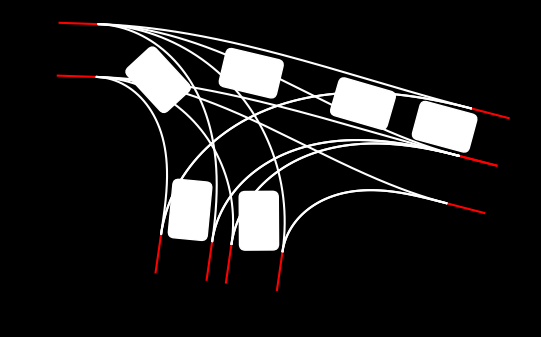

Python code for this plot:
import numpy as np
import matplotlib.pyplot as plt
from scipy.integrate import odeint, quad
from scipy.optimize import minimize
from typing import List, Tuple
import random
from matplotlib.patches import FancyBboxPatch

fig, ax = plt.subplots()
fig.patch.set_facecolor('black')
ax.set_facecolor('black')
ax.set_aspect('equal')






def normalize_angle(angle: float) -> float:
    while angle > np.pi:
        angle -= 2 * np.pi
    while angle <= -np.pi:
        angle += 2 * np.pi
    return angle

def Initial_incident_Road() -> Tuple[List[List[float]], List[List[float]], float, float, int]:
    # Initialize variables
    Incident_Road_Temp = []
    Number_of_Incident_Roads = 0
    x0 = np.random.uniform(25, 50)  # Random starting x-coordinate
    y0 = np.random.uniform(25, 50)  # Random starting y-coordinate
    t = np.linspace(0, 2, 21)  # Time vector

    Angle_out = np.random.uniform(-np.pi, np.pi)  # Random angle
    Angle_in = normalize_angle(Angle_out + np.pi)  # Adjusted angle

    Theta_L = Angle_out + np.pi / 2  # Left angle
    Theta_R = Angle_out - np.pi / 2  # Right angle

    delta_L_x = np.cos(Theta_L)  # x-direction cosine for left
    delta_L_y = np.sin(Theta_L)  # y-direction sine for left

    delta_R_x = np.cos(Theta_R)  # x-direction cosine for right
    delta_R_y = np.sin(Theta_R)  # y-direction sine for right

    delta_x = np.cos(Angle_in)  # x-direction cosine for incident road
    delta_y = np.sin(Angle_in)  # y-direction sine for incident road
    
    x_coords = list(x0 + t * delta_x)  # x-coordinates of the road
    y_coords = list(y0 + t * delta_y)  # y-coordinates of the road

    Incident_Road_Temp.append([x_coords, y_coords])  # Append primary road coordinates

    # Determine number of incident roads (1, 2, or 3)
    Number_of_Incident_Roads = random.randint(Min_num_of_Incident_Roads - 1, Max_num_Incident_Roads - 1)

    # Partition width
    Partition_of_Inicident_Roads = np.random.uniform(Partition_of_Inicident_Roads_min, Partition_of_Inicident_Roads_max)

    # Randomly choose whether to use partition
    k = random.randint(0, 1)
    
    if k == 1:
        A = np.random.uniform(lane_width_min, lane_width_max) + Partition_of_Inicident_Roads
        l = True
    else:
        A = np.random.uniform(lane_width_min, lane_width_max)
        l = False

    # Append additional incident roads based on the number
    if Number_of_Incident_Roads == 1:
        Incident_Road_Temp.append([list((x0 + A * delta_L_x) + t * delta_x), list((y0 + A * delta_L_y) + t * delta_y)])
    elif Number_of_Incident_Roads == 2:
        Incident_Road_Temp.append([list((x0 + A * delta_L_x) + t * delta_x), list((y0 + A * delta_L_y) + t * delta_y)])
        Incident_Road_Temp.append([list((x0 + A * delta_R_x) + t * delta_x), list((y0 + A * delta_R_y) + t * delta_y)])
    else:
        Incident_Road_Temp.append([list((x0) + t * delta_x), list((y0) + t * delta_y)])

    Incident_Road_Temp.append(l)  # Add partition flag
    
    if k == 1:
        Incident_Road_Temp.append(A - Partition_of_Inicident_Roads)  # Lane width with partition
    else:
        Incident_Road_Temp.append(A)  # Lane width without partition

    Incident_Road_Temp.append(Angle_in)  # Incoming angle
    Incident_Road_Temp.append(Angle_out)  # Outgoing angle
    Incident_Road_Temp.append(Number_of_Incident_Roads + 1)  # Total number of incident roads
    
    return Incident_Road_Temp


def Incident_Plotter_Green(Incident_roads):  # Takes a list of incident roads
    Count = Incident_roads[-1]  # Extract the number of incident roads from the last element
    for i in range(Count):
        # Plot each incident road with green color
        plt.plot(Incident_roads[i][0], Incident_roads[i][1], color='green')

def clothoid_ode_rhs(state, s, kappa0, kappa1):
    x, y, theta = state[0], state[1], state[2]
    # Return derivatives for clothoid curve
    return [np.cos(theta), np.sin(theta), kappa0 + kappa1 * s]

def eval_clothoid(x0, y0, theta0, kappa0, kappa1, s):
    # Solve the ODE for the clothoid curve
    return odeint(clothoid_ode_rhs, [x0, y0, theta0], s, args=(kappa0, kappa1))

def Helper_Path_Gen(x0: float, y0: float, theta0: float, L: float) -> Tuple[List[float], List[float], float]:
    kappa0, kappa1 = Curvature_of_Incident_Road_placment, Curvature_of_Incident_Road_placment
    s = np.linspace(0, L, 1000)  # Generate s values
    
    sol = eval_clothoid(x0, y0, theta0, kappa0, kappa1, s)  # Compute clothoid path

    xs, ys, thetas = sol[:, 0], sol[:, 1], sol[:, 2]  # Extract coordinates and angles
    return xs, ys, thetas[-1]  # Return path and final angle

def Incident_Road_Gen(Number_of_incident_Roads: int) -> List:
    Roads = []  # List to store road details
    Helper_paths = []  # List to store helper paths
    Roads.append(Initial_incident_Road())  # Add initial incident road
    Number_of_Incident_Roads = 0

    i = 1  # Start from 1 to avoid index error
    while i < Number_of_incident_Roads:
        temp = []  # Temporary storage for a new incident road
        t = np.linspace(0, 2, 21)  # Time vector
        
        # Generate helper path based on the last road's end point and angle
        Helper_paths.append(Helper_Path_Gen(Roads[i-1][1][0][0], Roads[i-1][1][1][0], Roads[i-1][-2], Length_of_Roads))
        
        x0 = Helper_paths[i-1][0][-1]  # x-coordinate of the new road start
        y0 = Helper_paths[i-1][1][-1]  # y-coordinate of the new road start
        Angle_in = normalize_angle(Helper_paths[i-1][2])  # Incoming angle
        Angle_out = normalize_angle(Helper_paths[i-1][2] - np.pi)  # Outgoing angle

        Theta_L = Angle_out + np.pi / 2  # Left angle
        Theta_R = Angle_out - np.pi / 2  # Right angle

        delta_L_x = np.cos(Theta_L)  # x-component for left road
        delta_L_y = np.sin(Theta_L)  # y-component for left road

        delta_R_x = np.cos(Theta_R)  # x-component for right road
        delta_R_y = np.sin(Theta_R)  # y-component for right road

        delta_x = np.cos(Angle_in)  # x-component for the incident road
        delta_y = np.sin(Angle_in)  # y-component for the incident road
        
        x_coords = list(x0 + t * delta_x)  # x-coordinates of the new road
        y_coords = list(y0 + t * delta_y)  # y-coordinates of the new road

        temp.append([x_coords, y_coords])  # Append new road coordinates

        # Determine partition and lane width
        Partition_of_Inicident_Roads = np.random.uniform(Partition_of_Inicident_Roads_min, Partition_of_Inicident_Roads_max)
        k = random.randint(0, 1)
        if k == 1:
            A = np.random.uniform(lane_width_min, lane_width_max) + Partition_of_Inicident_Roads
            l = True
        else:
            A = np.random.uniform(lane_width_min, lane_width_max)
            l = False

        # Generate additional incident roads if needed
        Number_of_Incident_Roads = random.randint(Min_num_of_Incident_Roads - 1, Max_num_Incident_Roads - 1)
        if Number_of_Incident_Roads == 1:
            temp.append([list((x0 + A * delta_L_x) + t * delta_x), list((y0 + A * delta_L_y) + t * delta_y)])
        elif Number_of_Incident_Roads == 2:
            temp.append([list((x0 + A * delta_L_x) + t * delta_x), list((y0 + A * delta_L_y) + t * delta_y)])
            temp.append([list((x0 + A * delta_R_x) + t * delta_x), list((y0 + A * delta_R_y) + t * delta_y)])
        else:
            temp.append([list((x0) + t * delta_x), list((y0) + t * delta_y)])

        temp.append(l)  # Add partition flag
        temp.append(A - Partition_of_Inicident_Roads if k == 1 else A)  # Add lane width
        temp.append(Angle_in)  # Add incoming angle
        temp.append(Angle_out)  # Add outgoing angle
        temp.append(Number_of_Incident_Roads + 1)  # Add total number of incident roads

        Roads.append(temp)  # Append new road to the list

        # Check for proximity with existing roads and remove if too close
        should_pop = False
        for j in range(len(Roads) - 1):
            if (np.abs(Roads[-1][1][0][0] - Roads[j][1][0][0]) <= Min_seperation_of_Incident_roads and
                np.abs(Roads[-1][1][1][0] - Roads[j][1][1][0]) <= Min_seperation_of_Incident_roads):
                Roads.pop()
                Helper_paths.pop()
                should_pop = True
                break
                
        if not should_pop:
            i += 1  # Increment index if road is not removed
    
    return Roads  # Return the list of roads

def Clothoid_Curve(a, b, c, d, heading0, heading1):
    x0, y0, x1, y1 = a, b, c, d  # Start and end coordinates
    v0, v1 = heading0, heading1  # Start and end headings
    Delta_x, Delta_y = x1 - x0, y1 - y0  # Difference in coordinates
    Delta_v = normalize_angle(v1 - v0)  # Change in heading
    phi = np.arctan2(Delta_y, Delta_x)  # Angle of the line connecting start and end
    r = np.sqrt(Delta_x**2 + Delta_y**2)  # Distance between start and end
    Delta_Phi = normalize_angle(v0 - phi)  # Difference between initial heading and line angle

    # Function to compute the integral for G(A)
    def G(A):
        def integrand(tau):
            return np.sin(A * tau**2 + (Delta_v - A) * tau + Delta_Phi)
        integral = quad(integrand, 0, 1)[0]
        return integral

    # Function to compute the derivative of the integral for G(A)
    def dG(A):
        def integrand(tau):
            return np.cos(A * tau**2 + (Delta_v - A) * tau + Delta_Phi) * (tau**2 - tau)
        integral = quad(integrand, 0, 1)[0]
        return integral

    # Newton's method to find the root of G(A) derivative
    def newton(f, df, x0):
        iterates = [x0]
        for i in range(10):
            iterates.append(iterates[-1] - f(iterates[-1]) / df(iterates[-1]))
        return iterates

    A = newton(G, dG, 1)[-1]  # Find optimal A

    # Function to compute the integral for H(A)
    def H(A):
        def integrand(tau):
            return np.sin(A * tau**2 + (Delta_v - A) * tau + Delta_Phi + (np.pi/2))
        integral = quad(integrand, 0, 1)[0]
        return integral

    L = r / H(A)  # Length of the clothoid
    k0 = (Delta_v - A) / L  # Initial curvature
    k1 = (2 * A) / L**2  # Curvature rate

    # Generate clothoid curve
    def clothoid_curve(x0, y0, theta0, L, kappa0, kappa1, num_points=1000):
        s_vals = np.linspace(0, L, num_points)  # Parameter values
        x_vals = np.zeros(num_points)  # x coordinates
        y_vals = np.zeros(num_points)  # y coordinates
        for i, s in enumerate(s_vals):
            def integrand_x(tau):
                return np.cos(0.5 * kappa1 * tau**2 + kappa0 * tau + theta0)
            def integrand_y(tau):
                return np.sin(0.5 * kappa1 * tau**2 + kappa0 * tau + theta0)
            x_vals[i] = x0 + quad(integrand_x, 0, s)[0]
            y_vals[i] = y0 + quad(integrand_y, 0, s)[0]
        return [x_vals, y_vals]

    return clothoid_curve(x0, y0, v0, L, k0, k1)  # Return the clothoid curve

def Connection_road_gen(Incident_roads, Incident_road_index):
    """
    Generates connection roads between a specified incident road and other incident roads.

    Parameters:
    Incident_roads (list): List of roads where each road contains data about its segments and characteristics.
    Incident_road_index (int): Index of the road from which to generate paths.

    Returns:
    list: List of generated connection roads.
    """
    
    Roads, I = Incident_roads, Incident_road_index

    Connection_Roads = []  # List to store the generated connection roads

    for j in range(len(Incident_roads)):
        if I == j:  # Skip the road if it's the same as the incident road
            break
        
        # Case where both roads have type 3
        if Roads[I][-1] == 3 and Roads[j][-1] == 3:
            Connection_Roads.append(Clothoid_Curve(Roads[I][1][0][0], Roads[I][1][1][0], Roads[j][2][0][0], Roads[j][2][1][0], Roads[I][-2], Roads[j][-3]))
            Connection_Roads.append(Clothoid_Curve(Roads[I][0][0][0], Roads[I][0][1][0], Roads[j][0][0][0], Roads[j][0][1][0], Roads[I][-2], Roads[j][-3]))
            Connection_Roads.append(Clothoid_Curve(Roads[I][2][0][0], Roads[I][2][1][0], Roads[j][1][0][0], Roads[j][1][1][0], Roads[I][-2], Roads[j][-3]))

        # Case where incident road is type 3 and other road is type 2
        if Roads[I][-1] == 3 and Roads[j][-1] == 2:
            Connection_Roads.append(Clothoid_Curve(Roads[I][1][0][0], Roads[I][1][1][0], Roads[j][0][0][0], Roads[j][0][1][0], Roads[I][-2], Roads[j][-3]))
            Connection_Roads.append(Clothoid_Curve(Roads[I][0][0][0], Roads[I][0][1][0], Roads[j][0][0][0], Roads[j][0][1][0], Roads[I][-2], Roads[j][-3]))
            Connection_Roads.append(Clothoid_Curve(Roads[I][2][0][0], Roads[I][2][1][0], Roads[j][1][0][0], Roads[j][1][1][0], Roads[I][-2], Roads[j][-3]))

        # Case where incident road is type 3 and other road is type 1
        if Roads[I][-1] == 3 and Roads[j][-1] == 1:
            Connection_Roads.append(Clothoid_Curve(Roads[I][1][0][0], Roads[I][1][1][0], Roads[j][0][0][0], Roads[j][0][1][0], Roads[I][-2], Roads[j][-3]))
            Connection_Roads.append(Clothoid_Curve(Roads[I][0][0][0], Roads[I][0][1][0], Roads[j][0][0][0], Roads[j][0][1][0], Roads[I][-2], Roads[j][-3]))
            Connection_Roads.append(Clothoid_Curve(Roads[I][2][0][0], Roads[I][2][1][0], Roads[j][0][0][0], Roads[j][0][1][0], Roads[I][-2], Roads[j][-3]))

        # Case where incident road is type 2 and other road is type 3
        if Roads[I][-1] == 2 and Roads[j][-1] == 3:
            Connection_Roads.append(Clothoid_Curve(Roads[I][1][0][0], Roads[I][1][1][0], Roads[j][2][0][0], Roads[j][2][1][0], Roads[I][-2], Roads[j][-3]))
            Connection_Roads.append(Clothoid_Curve(Roads[I][0][0][0], Roads[I][0][1][0], Roads[j][0][0][0], Roads[j][0][1][0], Roads[I][-2], Roads[j][-3]))

        # Case where both roads have type 2
        if Roads[I][-1] == 2 and Roads[j][-1] == 2:
            Connection_Roads.append(Clothoid_Curve(Roads[I][1][0][0], Roads[I][1][1][0], Roads[j][0][0][0], Roads[j][0][1][0], Roads[I][-2], Roads[j][-3]))
            Connection_Roads.append(Clothoid_Curve(Roads[I][0][0][0], Roads[I][0][1][0], Roads[j][1][0][0], Roads[j][1][1][0], Roads[I][-2], Roads[j][-3]))   

        # Case where incident road is type 2 and other road is type 1
        if Roads[I][-1] == 2 and Roads[j][-1] == 1:
            Connection_Roads.append(Clothoid_Curve(Roads[I][1][0][0], Roads[I][1][1][0], Roads[j][0][0][0], Roads[j][0][1][0], Roads[I][-2], Roads[j][-3]))
            Connection_Roads.append(Clothoid_Curve(Roads[I][0][0][0], Roads[I][0][1][0], Roads[j][0][0][0], Roads[j][0][1][0], Roads[I][-2], Roads[j][-3]))
    
        # Case where both roads have type 1
        if Roads[I][-1] == 1 and Roads[j][-1] == 1:
            Connection_Roads.append(Clothoid_Curve(Roads[I][0][0][0], Roads[I][0][1][0], Roads[j][0][0][0], Roads[j][0][1][0], Roads[I][-2], Roads[j][-3]))

        # Case where incident road is type 1 and other road is type 3
        if Roads[I][-1] == 1 and Roads[j][-1] == 3:
            Connection_Roads.append(Clothoid_Curve(Roads[I][0][0][0], Roads[I][0][1][0], Roads[j][2][0][0], Roads[j][2][1][0], Roads[I][-2], Roads[j][-3]))
            Connection_Roads.append(Clothoid_Curve(Roads[I][0][0][0], Roads[I][0][1][0], Roads[j][0][0][0], Roads[j][0][1][0], Roads[I][-2], Roads[j][-3]))
            Connection_Roads.append(Clothoid_Curve(Roads[I][0][0][0], Roads[I][0][1][0], Roads[j][1][0][0], Roads[j][1][1][0], Roads[I][-2], Roads[j][-3]))

        # Case where incident road is type 1 and other road is type 2
        if Roads[I][-1] == 1 and Roads[j][-1] == 2:
            Connection_Roads.append(Clothoid_Curve(Roads[I][0][0][0], Roads[I][0][1][0], Roads[j][0][0][0], Roads[j][0][1][0], Roads[I][-2], Roads[j][-3]))
            Connection_Roads.append(Clothoid_Curve(Roads[I][0][0][0], Roads[I][0][1][0], Roads[j][1][0][0], Roads[j][1][1][0], Roads[I][-2], Roads[j][-3]))   

    return Connection_Roads  # Return the list of generated connection roads

def Connection_road_plotter(Connection_Roads):
    for road in Connection_Roads:
        plt.plot(road[0], road[1], color='white')

def Incident_Boundry_Road_gen(a, b, c, d, e):
    """
    Generate the coordinates for the boundaries of a road segment based on the incident and outgoing angles.

    Parameters:
    a (float): x-coordinate of the starting point.
    b (float): y-coordinate of the starting point.
    c (float): Angle of incidence (in radians).
    d (float): Angle of departure (in radians).
    e (float): Lane width.

    Returns:
    tuple: Two lists of coordinates for the left and right boundaries of the road segment,
           and the angles of incidence and departure.
           ([x_coords_L, y_coords_L], [x_coords_R, y_coords_R], Angle_in, Angle_out)
    """

    # Starting coordinates
    x0 = a
    y0 = b
    
    # Angles of incidence and departure
    Angle_in = c
    Angle_out = d

    # Compute the angles for the left and right boundaries based on the outgoing angle
    Theta_L = Angle_out + np.pi / 2
    Theta_R = Angle_out - np.pi / 2

    # Calculate the deltas for the left boundary
    delta_L_x = np.cos(Theta_L)
    delta_L_y = np.sin(Theta_L)

    # Calculate the deltas for the right boundary
    delta_R_x = np.cos(Theta_R)
    delta_R_y = np.sin(Theta_R)

    # Calculate the deltas for the incident angle
    delta_x = np.cos(Angle_in)
    delta_y = np.sin(Angle_in)

    # Generate 21 evenly spaced points from 0 to 2
    t = np.linspace(0, 2, 21)

    # Define the lane width
    lane_width = e

    # Calculate the coordinates for the left boundary of the road
    x_coords_L = list((x0 + (lane_width / 2) * delta_L_x) + t * delta_x)
    y_coords_L = list((y0 + (lane_width / 2) * delta_L_y) + t * delta_y)

    # Calculate the coordinates for the right boundary of the road
    x_coords_R = list((x0 + (lane_width / 2) * delta_R_x) + t * delta_x)
    y_coords_R = list((y0 + (lane_width / 2) * delta_R_y) + t * delta_y)

    # Return the coordinates for the left and right boundaries along with the incident and outgoing angles
    return [x_coords_L, y_coords_L], [x_coords_R, y_coords_R], Angle_in, Angle_out


def Incident_Plotter_boun(x_points: List[float], y_points: List[float]) -> None:
    plt.plot(x_points, y_points, color='red')

def Connection_Road_Boundry_gen(Inc_1, Inc_2): ### BEST CODE TO UNDERSTAND THE CLOTHOID CURVE FUNCTION
    """
    Generate the boundary coordinates for a connecting road segment between two incident road segments.

    Parameters:
    Inc_1 (list): List containing the boundary coordinates and angles of the first incident road segment.
    Inc_2 (list): List containing the boundary coordinates and angles of the second incident road segment.

    Returns:
    tuple: Two lists of coordinates for the right and left boundaries of the connecting road segment.
           ([xR, yR], [xL, yL])
    """

    # Generate the left boundary coordinates for the connecting road segment
    xL, yL = Clothoid_Curve(
        Inc_1[0][0][0],  # x-coordinate of the start point of the left boundary of the first incident road
        Inc_1[0][1][0],  # y-coordinate of the start point of the left boundary of the first incident road
        Inc_2[1][0][0],  # x-coordinate of the end point of the right boundary of the second incident road
        Inc_2[1][1][0],  # y-coordinate of the end point of the right boundary of the second incident road
        Inc_1[-1],       # Angle of incidence of the first incident road
        Inc_2[-2]        # Angle of departure of the second incident road
    )

    # Generate the right boundary coordinates for the connecting road segment
    xR, yR = Clothoid_Curve(
        Inc_1[1][0][0],  # x-coordinate of the start point of the right boundary of the first incident road
        Inc_1[1][1][0],  # y-coordinate of the start point of the right boundary of the first incident road
        Inc_2[0][0][0],  # x-coordinate of the end point of the left boundary of the second incident road
        Inc_2[0][1][0],  # y-coordinate of the end point of the left boundary of the second incident road
        Inc_1[-1],       # Angle of incidence of the first incident road
        Inc_2[-2]        # Angle of departure of the second incident road
    )

    # Return the coordinates for the right and left boundaries of the connecting road segment
    return [xR, yR], [xL, yL]
    
def Connection_boundry_plotter(Connection_Boundry, i ): ### i is which element in connection boundry list
    plt.plot(Connection_Boundry[i][0][0],Connection_Boundry[i][0][1],color = 'green')
    plt.plot(Connection_Boundry[i][1][0],Connection_Boundry[i][1][1],color = 'green')

def Boundry_plotter(Connection_Roads):
    for road in Connection_Roads:
        plt.plot(road[0], road[1], color='green')  

def Connection_Boundry_gen(Incident_boundry, Incident_road_index, Incident_Roads):
    """
    Generate the connection roads between different incident road segments based on their types and indices.

    Parameters:
    Incident_boundry (list): A list of road boundaries.
    Incident_road_index (int): Index of the current incident road segment.
    Incident_Roads (list): A list containing details of all incident roads, including their type.

    Returns:
    list: A list of generated connection roads.
    """

    Roads, I = Incident_boundry, Incident_road_index
    Connection_Roads = []

    for j in range(len(Incident_Roads)):
        if I == j:
            continue  # Skip the same road index

        # Case when both roads are of type 3
        if Incident_Roads[I][-1] == 3 and Incident_Roads[j][-1] == 3:
            Connection_Roads.append(Clothoid_Curve(Roads[I][1][0][0][0], Roads[I][1][0][1][0], Roads[j][2][1][0][0], Roads[j][2][1][1][0], Roads[I][0][-1], Roads[j][0][-2]))
            Connection_Roads.append(Clothoid_Curve(Roads[I][1][1][0][0], Roads[I][1][1][1][0], Roads[j][2][0][0][0], Roads[j][2][0][1][0], Roads[I][0][-1], Roads[j][0][-2]))
            Connection_Roads.append(Clothoid_Curve(Roads[I][0][0][0][0], Roads[I][0][0][1][0], Roads[j][0][1][0][0], Roads[j][0][1][1][0], Roads[I][0][-1], Roads[j][0][-2]))
            Connection_Roads.append(Clothoid_Curve(Roads[I][0][1][0][0], Roads[I][0][1][1][0], Roads[j][0][0][0][0], Roads[j][0][0][1][0], Roads[I][0][-1], Roads[j][0][-2]))
            Connection_Roads.append(Clothoid_Curve(Roads[I][2][0][0][0], Roads[I][2][0][1][0], Roads[j][1][1][0][0], Roads[j][1][1][1][0], Roads[I][0][-1], Roads[j][0][-2]))
            Connection_Roads.append(Clothoid_Curve(Roads[I][2][1][0][0], Roads[I][2][1][1][0], Roads[j][1][0][0][0], Roads[j][1][0][1][0], Roads[I][0][-1], Roads[j][0][-2]))

        # Case when the current road is of type 3 and the other road is of type 2
        elif Incident_Roads[I][-1] == 3 and Incident_Roads[j][-1] == 2:
            Connection_Roads.append(Clothoid_Curve(Roads[I][1][0][0][0], Roads[I][1][0][1][0], Roads[j][0][1][0][0], Roads[j][0][1][1][0], Roads[I][0][-1], Roads[j][0][-2]))
            Connection_Roads.append(Clothoid_Curve(Roads[I][1][1][0][0], Roads[I][1][1][1][0], Roads[j][0][0][0][0], Roads[j][0][0][1][0], Roads[I][0][-1], Roads[j][0][-2]))
            Connection_Roads.append(Clothoid_Curve(Roads[I][0][0][0][0], Roads[I][0][0][1][0], Roads[j][0][1][0][0], Roads[j][0][1][1][0], Roads[I][0][-1], Roads[j][0][-2]))
            Connection_Roads.append(Clothoid_Curve(Roads[I][0][1][0][0], Roads[I][0][1][1][0], Roads[j][0][0][0][0], Roads[j][0][0][1][0], Roads[I][0][-1], Roads[j][0][-2]))
            Connection_Roads.append(Clothoid_Curve(Roads[I][2][0][0][0], Roads[I][2][0][1][0], Roads[j][1][1][0][0], Roads[j][1][1][1][0], Roads[I][0][-1], Roads[j][0][-2]))
            Connection_Roads.append(Clothoid_Curve(Roads[I][2][1][0][0], Roads[I][2][1][1][0], Roads[j][1][0][0][0], Roads[j][1][0][1][0], Roads[I][0][-1], Roads[j][0][-2]))

        # Case when the current road is of type 3 and the other road is of type 1
        elif Incident_Roads[I][-1] == 3 and Incident_Roads[j][-1] == 1:
            Connection_Roads.append(Clothoid_Curve(Roads[I][1][0][0][0], Roads[I][1][0][1][0], Roads[j][0][1][0][0], Roads[j][0][1][1][0], Roads[I][0][-1], Roads[j][0][-2]))
            Connection_Roads.append(Clothoid_Curve(Roads[I][1][1][0][0], Roads[I][1][1][1][0], Roads[j][0][0][0][0], Roads[j][0][0][1][0], Roads[I][0][-1], Roads[j][0][-2]))
            Connection_Roads.append(Clothoid_Curve(Roads[I][0][0][0][0], Roads[I][0][0][1][0], Roads[j][0][1][0][0], Roads[j][0][1][1][0], Roads[I][0][-1], Roads[j][0][-2]))
            Connection_Roads.append(Clothoid_Curve(Roads[I][0][1][0][0], Roads[I][0][1][1][0], Roads[j][0][0][0][0], Roads[j][0][0][1][0], Roads[I][0][-1], Roads[j][0][-2]))
            Connection_Roads.append(Clothoid_Curve(Roads[I][2][0][0][0], Roads[I][2][0][1][0], Roads[j][0][1][0][0], Roads[j][0][1][1][0], Roads[I][0][-1], Roads[j][0][-2]))
            Connection_Roads.append(Clothoid_Curve(Roads[I][2][1][0][0], Roads[I][2][1][1][0], Roads[j][0][0][0][0], Roads[j][0][0][1][0], Roads[I][0][-1], Roads[j][0][-2]))

        # Case when the current road is of type 2 and the other road is of type 3
        elif Incident_Roads[I][-1] == 2 and Incident_Roads[j][-1] == 3:
            Connection_Roads.append(Clothoid_Curve(Roads[I][1][0][0][0], Roads[I][1][0][1][0], Roads[j][2][1][0][0], Roads[j][2][1][1][0], Roads[I][0][-1], Roads[j][0][-2]))
            Connection_Roads.append(Clothoid_Curve(Roads[I][1][1][0][0], Roads[I][1][1][1][0], Roads[j][2][0][0][0], Roads[j][2][0][1][0], Roads[I][0][-1], Roads[j][0][-2]))
            Connection_Roads.append(Clothoid_Curve(Roads[I][0][0][0][0], Roads[I][0][0][1][0], Roads[j][0][1][0][0], Roads[j][0][1][1][0], Roads[I][0][-1], Roads[j][0][-2]))
            Connection_Roads.append(Clothoid_Curve(Roads[I][0][1][0][0], Roads[I][0][1][1][0], Roads[j][0][0][0][0], Roads[j][0][0][1][0], Roads[I][0][-1], Roads[j][0][-2]))

        # Case when the current road is of type 2 and the other road is of type 1
        elif Incident_Roads[I][-1] == 2 and Incident_Roads[j][-1] == 1:
            Connection_Roads.append(Clothoid_Curve(Roads[I][1][0][0][0], Roads[I][1][0][1][0], Roads[j][0][1][0][0], Roads[j][0][1][1][0], Roads[I][0][-1], Roads[j][0][-2]))
            Connection_Roads.append(Clothoid_Curve(Roads[I][1][1][0][0], Roads[I][1][1][1][0], Roads[j][0][0][0][0], Roads[j][0][0][1][0], Roads[I][0][-1], Roads[j][0][-2]))
            Connection_Roads.append(Clothoid_Curve(Roads[I][0][0][0][0], Roads[I][0][0][1][0], Roads[j][0][1][0][0], Roads[j][0][1][1][0], Roads[I][0][-1], Roads[j][0][-2]))
            Connection_Roads.append(Clothoid_Curve(Roads[I][0][1][0][0], Roads[I][0][1][1][0], Roads[j][0][0][0][0], Roads[j][0][0][1][0], Roads[I][0][-1], Roads[j][0][-2]))

        # Case when both roads are of type 2
        elif Incident_Roads[I][-1] == 2 and Incident_Roads[j][-1] == 2:
            Connection_Roads.append(Clothoid_Curve(Roads[I][1][0][0][0], Roads[I][1][0][1][0], Roads[j][0][1][0][0], Roads[j][0][1][1][0], Roads[I][0][-1], Roads[j][0][-2]))
            Connection_Roads.append(Clothoid_Curve(Roads[I][1][1][0][0], Roads[I][1][1][1][0], Roads[j][0][0][0][0], Roads[j][0][0][1][0], Roads[I][0][-1], Roads[j][0][-2]))
            Connection_Roads.append(Clothoid_Curve(Roads[I][0][0][0][0], Roads[I][0][0][1][0], Roads[j][1][1][0][0], Roads[j][1][1][1][0], Roads[I][0][-1], Roads[j][0][-2]))
            Connection_Roads.append(Clothoid_Curve(Roads[I][0][1][0][0], Roads[I][0][1][1][0], Roads[j][1][0][0][0], Roads[j][1][0][1][0], Roads[I][0][-1], Roads[j][0][-2]))

        # Case when both roads are of type 1
        elif Incident_Roads[I][-1] == 1 and Incident_Roads[j][-1] == 1:
            Connection_Roads.append(Clothoid_Curve(Roads[I][0][0][0][0], Roads[I][0][0][1][0], Roads[j][0][1][0][0], Roads[j][0][1][1][0], Roads[I][0][-1], Roads[j][0][-2]))
            Connection_Roads.append(Clothoid_Curve(Roads[I][0][1][0][0], Roads[I][0][1][1][0], Roads[j][0][0][0][0], Roads[j][0][0][1][0], Roads[I][0][-1], Roads[j][0][-2]))

    return Connection_Roads


def Boundry_gen(Incident_boundry_Roads,Incident_Roads):
    Boundry = []
    Roads = Incident_boundry_Roads

    for k in range(len(Incident_Roads) - 1):
        a = Incident_Roads[k][-1] ### either 1,2,3
        b = Incident_Roads[k+1][-1]

        if a == 3 and b == 3:
            Boundry.append(Clothoid_Curve(Roads[k][1][0][0][0], Roads[k][1][0][1][0], Roads[k+1][2][1][0][0], Roads[k+1][2][1][1][0], Roads[k][0][-1], Roads[k+1][0][-2]))

        if a == 3 and b == 2: 
            Boundry.append(Clothoid_Curve(Roads[k][1][0][0][0], Roads[k][1][0][1][0], Roads[k+1][0][1][0][0], Roads[k+1][0][1][1][0], Roads[k][0][-1], Roads[k+1][0][-2]))

        if a == 3 and b == 1:
            Boundry.append(Clothoid_Curve(Roads[k][1][0][0][0], Roads[k][1][0][1][0], Roads[k+1][0][1][0][0], Roads[k+1][0][1][1][0], Roads[k][0][-1], Roads[k+1][0][-2]))



        if a == 2 and b == 3:
            Boundry.append(Clothoid_Curve(Roads[k][1][0][0][0], Roads[k][1][0][1][0], Roads[k+1][2][1][0][0], Roads[k+1][2][1][1][0], Roads[k][0][-1], Roads[k+1][0][-2]))

        if a == 2 and b == 2:
            Boundry.append(Clothoid_Curve(Roads[k][1][0][0][0], Roads[k][1][0][1][0], Roads[k+1][0][1][0][0], Roads[k+1][0][1][1][0], Roads[k][0][-1], Roads[k+1][0][-2]))

        if a == 2 and b == 1:
            Boundry.append(Clothoid_Curve(Roads[k][1][0][0][0], Roads[k][1][0][1][0], Roads[k+1][0][1][0][0], Roads[k+1][0][1][1][0], Roads[k][0][-1], Roads[k+1][0][-2]))


        if a == 1 and b == 3:
            Boundry.append(Clothoid_Curve(Roads[k][0][0][0][0], Roads[k][0][0][1][0], Roads[k+1][2][1][0][0], Roads[k+1][2][1][1][0], Roads[k][0][-1], Roads[k+1][0][-2]))
        
        if a == 1 and b == 2:
            Boundry.append(Clothoid_Curve(Roads[k][0][0][0][0], Roads[k][0][0][1][0], Roads[k+1][0][1][0][0], Roads[k+1][0][1][1][0], Roads[k][0][-1], Roads[k+1][0][-2]))

        if a == 1 and b == 1 : 
            Boundry.append(Clothoid_Curve(Roads[k][0][0][0][0], Roads[k][0][0][1][0], Roads[k+1][0][1][0][0], Roads[k+1][0][1][1][0], Roads[k][0][-1], Roads[k+1][0][-2]))


    ### my poor programming skills has lead to this being the best soluiton i had at the time, im sure there is a more elegant solution avaliable 
    i = len(Incident_boundry_Roads) - 1 
    j = 0 

    a = Incident_Roads[i][-1] ### either 1,2,3
    b = Incident_Roads[j][-1]

    if a == 3 and b == 3:
            Boundry.append(Clothoid_Curve(Roads[i][1][0][0][0], Roads[i][1][0][1][0], Roads[j][2][1][0][0], Roads[j][2][1][1][0], Roads[i][0][-1], Roads[j][0][-2]))
    
    if a == 3 and b == 2: 
        Boundry.append(Clothoid_Curve(Roads[i][1][0][0][0], Roads[i][1][0][1][0], Roads[j][0][1][0][0], Roads[j][0][1][1][0], Roads[i][0][-1], Roads[j][0][-2]))

    if a == 3 and b == 1:
        Boundry.append(Clothoid_Curve(Roads[i][1][0][0][0], Roads[i][1][0][1][0], Roads[j][0][1][0][0], Roads[j][0][1][1][0], Roads[i][0][-1], Roads[j][0][-2]))


    if a == 2 and b == 3:
        Boundry.append(Clothoid_Curve(Roads[i][1][0][0][0], Roads[i][1][0][1][0], Roads[j][2][1][0][0], Roads[j][2][1][1][0], Roads[i][0][-1], Roads[j][0][-2]))

    if a == 2 and b == 2:
        Boundry.append(Clothoid_Curve(Roads[i][1][0][0][0], Roads[i][1][0][1][0], Roads[j][0][1][0][0], Roads[j][0][1][1][0], Roads[i][0][-1], Roads[j][0][-2]))

    if a == 2 and b == 1:
        Boundry.append(Clothoid_Curve(Roads[i][1][0][0][0], Roads[i][1][0][1][0], Roads[j][0][1][0][0], Roads[j][0][1][1][0], Roads[i][0][-1], Roads[j][0][-2]))

    
    if a == 1 and b == 3:
        Boundry.append(Clothoid_Curve(Roads[i][0][0][0][0], Roads[i][0][0][1][0], Roads[j][2][1][0][0], Roads[j][2][1][1][0], Roads[i][0][-1], Roads[j][0][-2]))
        
    if a == 1 and b == 2:
        Boundry.append(Clothoid_Curve(Roads[i][0][0][0][0], Roads[i][0][0][1][0], Roads[j][0][1][0][0], Roads[j][0][1][1][0], Roads[i][0][-1], Roads[j][0][-2]))

    if a == 1 and b == 1 : 
        Boundry.append(Clothoid_Curve(Roads[i][0][0][0][0], Roads[i][0][0][1][0], Roads[j][0][1][0][0], Roads[j][0][1][1][0], Roads[i][0][-1], Roads[j][0][-2]))

    
    for w in range(len(Incident_Roads)):
        if Incident_Roads[w][-1] == 3 and Incident_Roads[w][-5] == True:  ##and part ensures we dont connect lanes with no incident 
            Boundry.append(Clothoid_Curve(Roads[w][0][0][0][0], Roads[w][0][0][1][0], Roads[w][1][1][0][0], Roads[w][1][1][1][0], Roads[w][0][-1], Roads[w][0][-2]))
            Boundry.append(Clothoid_Curve(Roads[w][2][0][0][0], Roads[w][2][0][1][0], Roads[w][0][1][0][0], Roads[w][0][1][1][0], Roads[w][0][-1], Roads[w][0][-2]))

        if Incident_Roads[w][-1] == 2 and  Incident_Roads[w][-5] == True :
            Boundry.append(Clothoid_Curve(Roads[w][0][0][0][0], Roads[w][0][0][1][0], Roads[w][1][1][0][0], Roads[w][1][1][1][0], Roads[w][0][-1], Roads[w][0][-2]))

    return Boundry

   

def compute_tangent_angles(x, y):
    # Ensure the inputs are numpy arrays
    x = np.array(x)
    y = np.array(y)
    
    # Compute the first derivative (dy/dx) using central differences
    dy = np.gradient(y, x)
    
    # Compute the tangent angles in radians
    tangent_angles = np.arctan(dy)
    
    # Bound the angles within [-pi, pi]
    tangent_angles = np.mod(tangent_angles + np.pi, 2 * np.pi) - np.pi
    
    return tangent_angles

def plot_rotated_rectangle(ax, center, width, height, angle, corner_radius):
    # Create a FancyBboxPatch with the specified dimensions and corner radius
    box = FancyBboxPatch(
        (center[0] - width / 2, center[1] - height / 2), width, height,
        boxstyle=f"round,pad=0,rounding_size={corner_radius}",
        linewidth=1, edgecolor='w', facecolor='white'
    )
    
    # Apply rotation by setting the transformation
    transform = plt.matplotlib.transforms.Affine2D().rotate_around(center[0], center[1], angle) + ax.transData
    box.set_transform(transform)
    ax.add_patch(box)

def plot_rotated_rectangle(ax,center, width, height, angle, corner_radius):
    # Create a FancyBboxPatch with the specified dimensions and corner radius
    box = FancyBboxPatch(
        (center[0] - width / 2, center[1] - height / 2), width, height,
        boxstyle=f"round,pad=0,rounding_size={corner_radius}",
        linewidth=1, edgecolor='w', facecolor='white'
    )
    
    # Apply rotation by setting the transformation
    transform = plt.matplotlib.transforms.Affine2D().rotate_around(center[0], center[1], angle) + ax.transData
    box.set_transform(transform)
    ax.add_patch(box)

def vehicle_Generator(Incident_Roads, ax):
    vehicles = []
    Connection_Roads = []
    i = random.randint(0, len(Incident_Roads) - 1)

    number_of_lanes = Incident_Roads[i][-1]

    Connection_Roads = Connection_road_gen(Incident_Roads, i)
    
    for m in range(len(Connection_Roads)):
        Connection_Roads[m].append(compute_tangent_angles(Connection_Roads[m][0], Connection_Roads[m][1]))

    for _ in range(250):  # Use _ for throwaway loop variable
        z = random.randint(0, len(Connection_Roads) - 1)  # Select a lane index
        k = random.randint(0, len(Connection_Roads[z][0]) - 1)  # Select a point index

        vehicles.append([Connection_Roads[z][0][k], Connection_Roads[z][1][k], Connection_Roads[z][2][k]])

        should_pop = False
        
        for j in range(len(vehicles) - 1):
            if (np.abs(vehicles[-1][0] - vehicles[j][0]) <= 3.5 and np.abs(vehicles[-1][1] - vehicles[j][1]) <= 4.5):
                vehicles.pop()
                should_pop = True
                break

    for i in range(len(vehicles)):
        plot_rotated_rectangle(ax, (vehicles[i][0], vehicles[i][1]), 2, 3, vehicles[i][2] - np.pi/2, 0.3)  # Plotting the vehicles






def main():    

    Incident_Roads = Incident_Road_Gen(Num_Incident_Roads)
    Connection_Roads = []

    for i in range(len(Incident_Roads)):
        Connection_Roads = Connection_Roads + (Connection_road_gen(Incident_Roads,i))

    if Show_Connection_path == True:
        Connection_road_plotter(Connection_Roads)

    ### adding tangent vectors of the connection curves

    for i in range(len(Connection_Roads)):
        Connection_Roads[i].append(compute_tangent_angles(Connection_Roads[i][0],Connection_Roads[i][1]))

    
    if Add_veh:
        vehicle_Generator(Incident_Roads,ax)
    
    Incident_Roads_boundry = []

    for i in range(len(Incident_Roads)):
        temp = []
        for j in range(Incident_Roads[i][-1]):
            temp.append(Incident_Boundry_Road_gen(Incident_Roads[i][j][0][0],Incident_Roads[i][j][1][0],Incident_Roads[i][-3],Incident_Roads[i][-2],Incident_Roads[i][-4]))
        Incident_Roads_boundry.append(temp)

    for j in range(len(Incident_Roads)):
        for i in range(len(Incident_Roads_boundry[j])):
            Incident_Plotter_boun(Incident_Roads_boundry[j][i][0][0],Incident_Roads_boundry[j][i][0][1])
            Incident_Plotter_boun(Incident_Roads_boundry[j][i][1][0],Incident_Roads_boundry[j][i][1][1])

    Connection_Boundry = []
    Junction_Boundry = []

    for i in range(len(Incident_Roads)):
        Connection_Boundry = Connection_Boundry +  Connection_Boundry_gen(Incident_Roads_boundry,i,Incident_Roads)  

    
    Junction_Boundry =  Junction_Boundry  +  Boundry_gen(Incident_Roads_boundry,Incident_Roads)  

     

    if Show_Lane_Boundries == True:
        Connection_road_plotter(Connection_Boundry)

    if Show_Junction_Boundry == True : 
        Boundry_plotter(Junction_Boundry)

    


    plt.show()

    return Incident_Roads,Connection_Roads,Incident_Roads_boundry,Connection_Boundry

### Para 

Num_Incident_Roads = 3

Curvature_of_Incident_Road_placment = 0.020   ### recommend 0.020

Min_num_of_Incident_Roads,Max_num_Incident_Roads  = 1, 2                ### max 3 min 2... 3, 3 would gen only 3 lane junctions

Length_of_Roads = 12                     ### 8 is min, max 12  NB // if one wants increased length, vary the Curvature of the Incident Road Placment accordingly
                       
lane_width_min, lane_width_max = 2.5, 2.8

Partition_of_Inicident_Roads_min, Partition_of_Inicident_Roads_max = 0.95, 1     ### can set both to zero for no randomness

Min_seperation_of_Incident_roads = 2          ### if = 2 would be a 2 by 2 area of exclusion 

Show_Lane_Boundries = True

Show_Junction_Boundry = False

Show_Connection_path = False

Add_veh = True  ### add cars  (does have bug in it, works half the time...)
main()